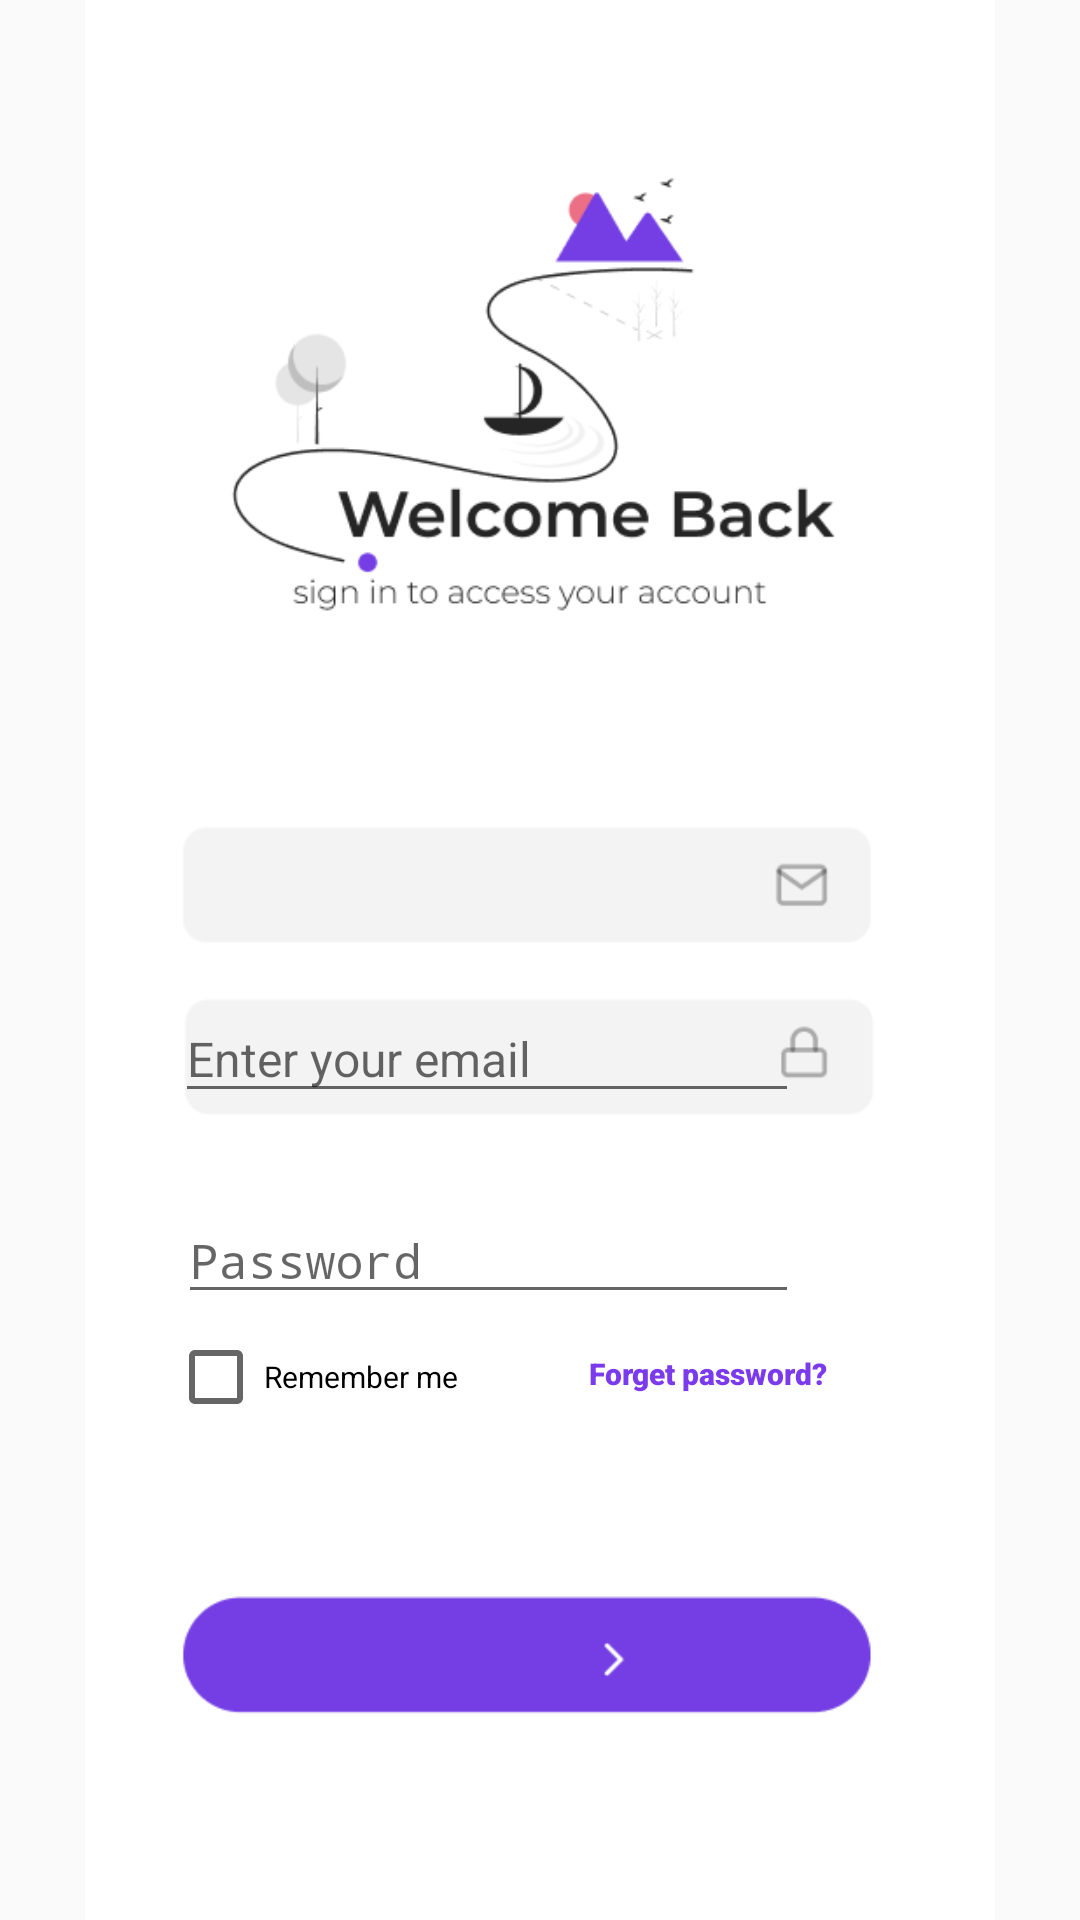

The Android layout XML behind this screen, and the referenced resources:
<!-- AndroidManifest.xml: activity theme Theme.AppCompat.Light.NoActionBar -->
<!-- res/layout/activity_login.xml -->
<?xml version="1.0" encoding="utf-8"?>
<androidx.constraintlayout.widget.ConstraintLayout xmlns:android="http://schemas.android.com/apk/res/android"
    xmlns:app="http://schemas.android.com/apk/res-auto"
    xmlns:tools="http://schemas.android.com/tools"
    android:layout_width="match_parent"
    android:layout_height="match_parent">

    <ImageView
        android:id="@+id/backgroundImage"
        android:layout_width="match_parent"
        android:layout_height="match_parent"
        android:src="@drawable/login4"
        tools:layout_editor_absoluteX="0dp"
        tools:layout_editor_absoluteY="0dp" />

    <TextView
        android:id="@+id/textView5"
        android:layout_width="wrap_content"
        android:layout_height="wrap_content"
        android:layout_marginTop="16dp"
        android:layout_marginEnd="96dp"
        android:fontFamily="sans-serif-black"
        android:text=" Register now"
        android:textColor="@color/purple_500"
        app:layout_constraintEnd_toEndOf="parent"
        app:layout_constraintHorizontal_bias="0.432"
        app:layout_constraintStart_toEndOf="@+id/textView4"
        app:layout_constraintTop_toBottomOf="@+id/nextButton2" />

    <TextView
        android:id="@+id/textView4"
        android:layout_width="wrap_content"
        android:layout_height="wrap_content"
        android:layout_marginStart="100dp"
        android:layout_marginTop="16dp"
        android:text="New Member?"
        app:layout_constraintStart_toStartOf="parent"
        app:layout_constraintTop_toBottomOf="@+id/nextButton2" />

    <CheckBox
        android:id="@+id/termsCheckBox2"
        android:layout_width="wrap_content"
        android:layout_height="wrap_content"
        android:layout_marginTop="5dp"
        android:text="Remember me"
        android:textSize="10sp"
        app:layout_constraintEnd_toEndOf="parent"
        app:layout_constraintHorizontal_bias="0.213"
        app:layout_constraintStart_toStartOf="parent"
        app:layout_constraintTop_toBottomOf="@+id/editTextTextPassword" />

    <Button
        android:id="@+id/nextButton2"
        android:layout_width="0dp"
        android:layout_height="wrap_content"
        android:layout_marginStart="75dp"
        android:layout_marginTop="192dp"
        android:layout_marginEnd="85dp"
        android:background="#007C3AED"
        android:text="Log In "
        android:textColor="@android:color/white"
        android:textSize="18sp"
        app:layout_constraintEnd_toEndOf="parent"
        app:layout_constraintHorizontal_bias="0.0"
        app:layout_constraintStart_toStartOf="parent"
        app:layout_constraintTop_toBottomOf="@+id/editTextTextPassword" />

    <EditText
        android:id="@+id/emaileditTextText"
        android:layout_width="208dp"
        android:layout_height="39dp"
        android:layout_marginTop="332dp"
        android:ems="10"
        android:hint="Enter your email"
        android:inputType="text"
        android:textColor="#787676"
        android:textSize="16sp"
        app:layout_constraintEnd_toEndOf="parent"
        app:layout_constraintHorizontal_bias="0.384"
        app:layout_constraintStart_toStartOf="parent"
        app:layout_constraintTop_toTopOf="@+id/backgroundImage" />

    <EditText
        android:id="@+id/editTextTextPassword"
        android:layout_width="207dp"
        android:layout_height="37dp"
        android:layout_marginTop="30dp"
        android:ems="10"
        android:hint="Password"
        android:inputType="textPassword"
        android:textColor="#787676"
        android:textSize="16sp"
        app:layout_constraintEnd_toEndOf="parent"
        app:layout_constraintHorizontal_bias="0.387"
        app:layout_constraintStart_toStartOf="parent"
        app:layout_constraintTop_toBottomOf="@+id/emaileditTextText" />

    <TextView
        android:id="@+id/textView3"
        android:layout_width="wrap_content"
        android:layout_height="wrap_content"
        android:layout_marginTop="13dp"
        android:layout_marginEnd="84dp"
        android:fontFamily="sans-serif-black"
        android:text="Forget password?"
        android:textColor="@color/purple_500"
        android:textSize="10sp"
        app:layout_constraintEnd_toEndOf="parent"
        app:layout_constraintTop_toBottomOf="@+id/editTextTextPassword" />

</androidx.constraintlayout.widget.ConstraintLayout>
<!-- resources referenced by this layout -->
<resources>
  <color name="purple_500">#7C3AED</color>
  <!-- drawable login4: png bitmap (drawable, 37681 bytes) -->
</resources>
